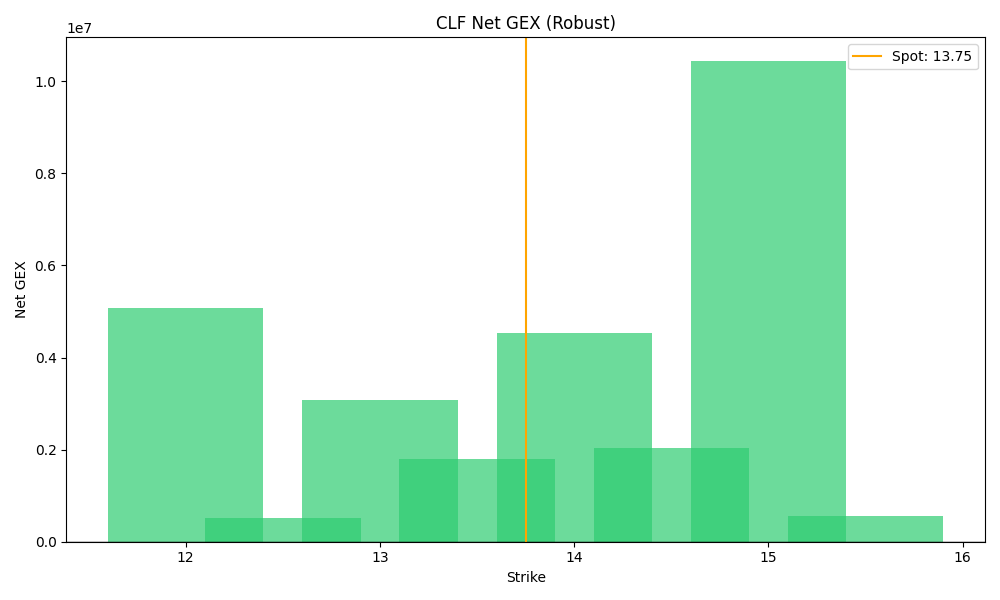

The data file committed next to this chart (first rows):
strike, call_gex, put_gex, net_gex
12.0, 5069208, 0.0, 5069208
12.5, 513885, 0.0, 513885
13.0, 3071141, 0.0, 3071141
13.5, 1798506, 0.0, 1798506
14.0, 4531721, 0.0, 4531721
14.5, 2039333, 0.0, 2039333
15.0, 10433728, 0.0, 10433728
15.5, 558016, 0.0, 558016
